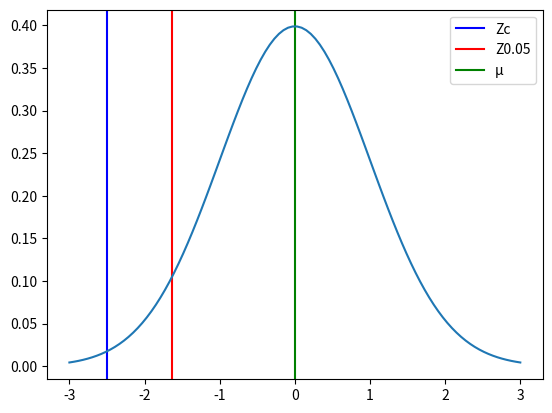

Write Python code to recreate this figure.
# %% [markdown]
# # Hyphotesis test

# %% [markdown]
# ## Exercise 3

# %% [markdown]
# 3. Un estudio indicó que el 64% de los consumidores de supermercado creen en las marcas propias. El fabricante de una salsa de tomate preguntó a 100 compradores donde 52 prefieren marca propia, probar si el porcentaje de preferencias es menor al 64%, para un 5% de nivel de significancia.

# %%
import math
import matplotlib.pyplot as plt
import numpy as np
import scipy.stats as stats

# %% [markdown]
# ### 1. Define the null and alternate hypotheses

# %% [markdown]
# H<sub>0</sub>: ${π}$ ≥ 64%  
# H<sub>1</sub>: ${π}$ < 64%

# %% [markdown]
# ### 2. Define the level of confidence and significance

# %% [markdown]
# 1 - α = 95%  
# α = 5%

# %% [markdown]
# ### 3. Select the test statistic

# %% [markdown]
# $$Z = \frac{p-π}{\sqrt{\frac{π(1-π)}{n}}}$$

# %% [markdown]
# _Where:_  
# ${ Z }$ = test statistic  
# ${p}$ = sample proportion  
# ${π}$ = proportion  
# ${n}$ = sample size

# %% [markdown]
# ### 4. Calculate the test statistic

# %% [markdown]
# ${p}$ = 0.52

# %% [markdown]
# ${π}$ = 0.64

# %% [markdown]
# ${ n }$ = 100

# %%
p = 0.52
pi = 0.64
n = 100

# %% [markdown]
# #### Calculate ${ Z }$

# %% [markdown]
# $$Z = \frac{0.52-0.64}{\sqrt{\frac{0.64(1-0.64)}{100}}}$$

# %%
Zc = (p-pi)/math.sqrt((pi*(1-pi))/n)
Zc

# %% [markdown]
# ${Z}$ = -2.5

# %% [markdown]
# ### 5. Set decision rule

# %% [markdown]
# | Confidence | Significance | Left  | Right | Bilateral    |
# | ---------- | ------------ | ----  | ----- | ------------ |
# | 90%        | 10%          | -1.28 | 1.28  | ${\pm}$ 1.64 |
# | 95%        | 5%           | -1.64 | 1.64  | ${\pm}$ 1.96 |
# | 99%        | 1%           | -2.33 | 2.33  | ${\pm}$ 2.58 |

# %% [markdown]
# Z<sub>c</sub> = -2.5  
# Z<sub>0.05</sub> = -1.64

# %%
Z = -1.64

# %% [markdown]
# ### 6. Take decision rule

# %%
mu = 0
variance = 1
sigma = math.sqrt(variance)
x = np.linspace(mu - 3*sigma, mu + 3*sigma, 100)
plt.axvline(x=Zc, color="blue")
plt.axvline(x=Z, color="red")
plt.axvline(x=mu, color="green")
plt.legend(["Zc", "Z0.05", "µ"])
plt.plot(x, stats.norm.pdf(x, mu, sigma))
plt.show()

# %% [markdown]
# #### H<sub>0</sub> is rejected
# #### H<sub>1</sub> is accepted

# %% [markdown]
# ### 7. Draw conclusions

# %% [markdown]
# Con un 95% de confianza se puede concluir que la proporción de los consumidores de supermercado que creen en las marcas propias es menor al 64%.
print('Con un 95% de confianza se puede concluir que la proporción de los consumidores de supermercado que creen en las marcas propias es menor al 64%.')
